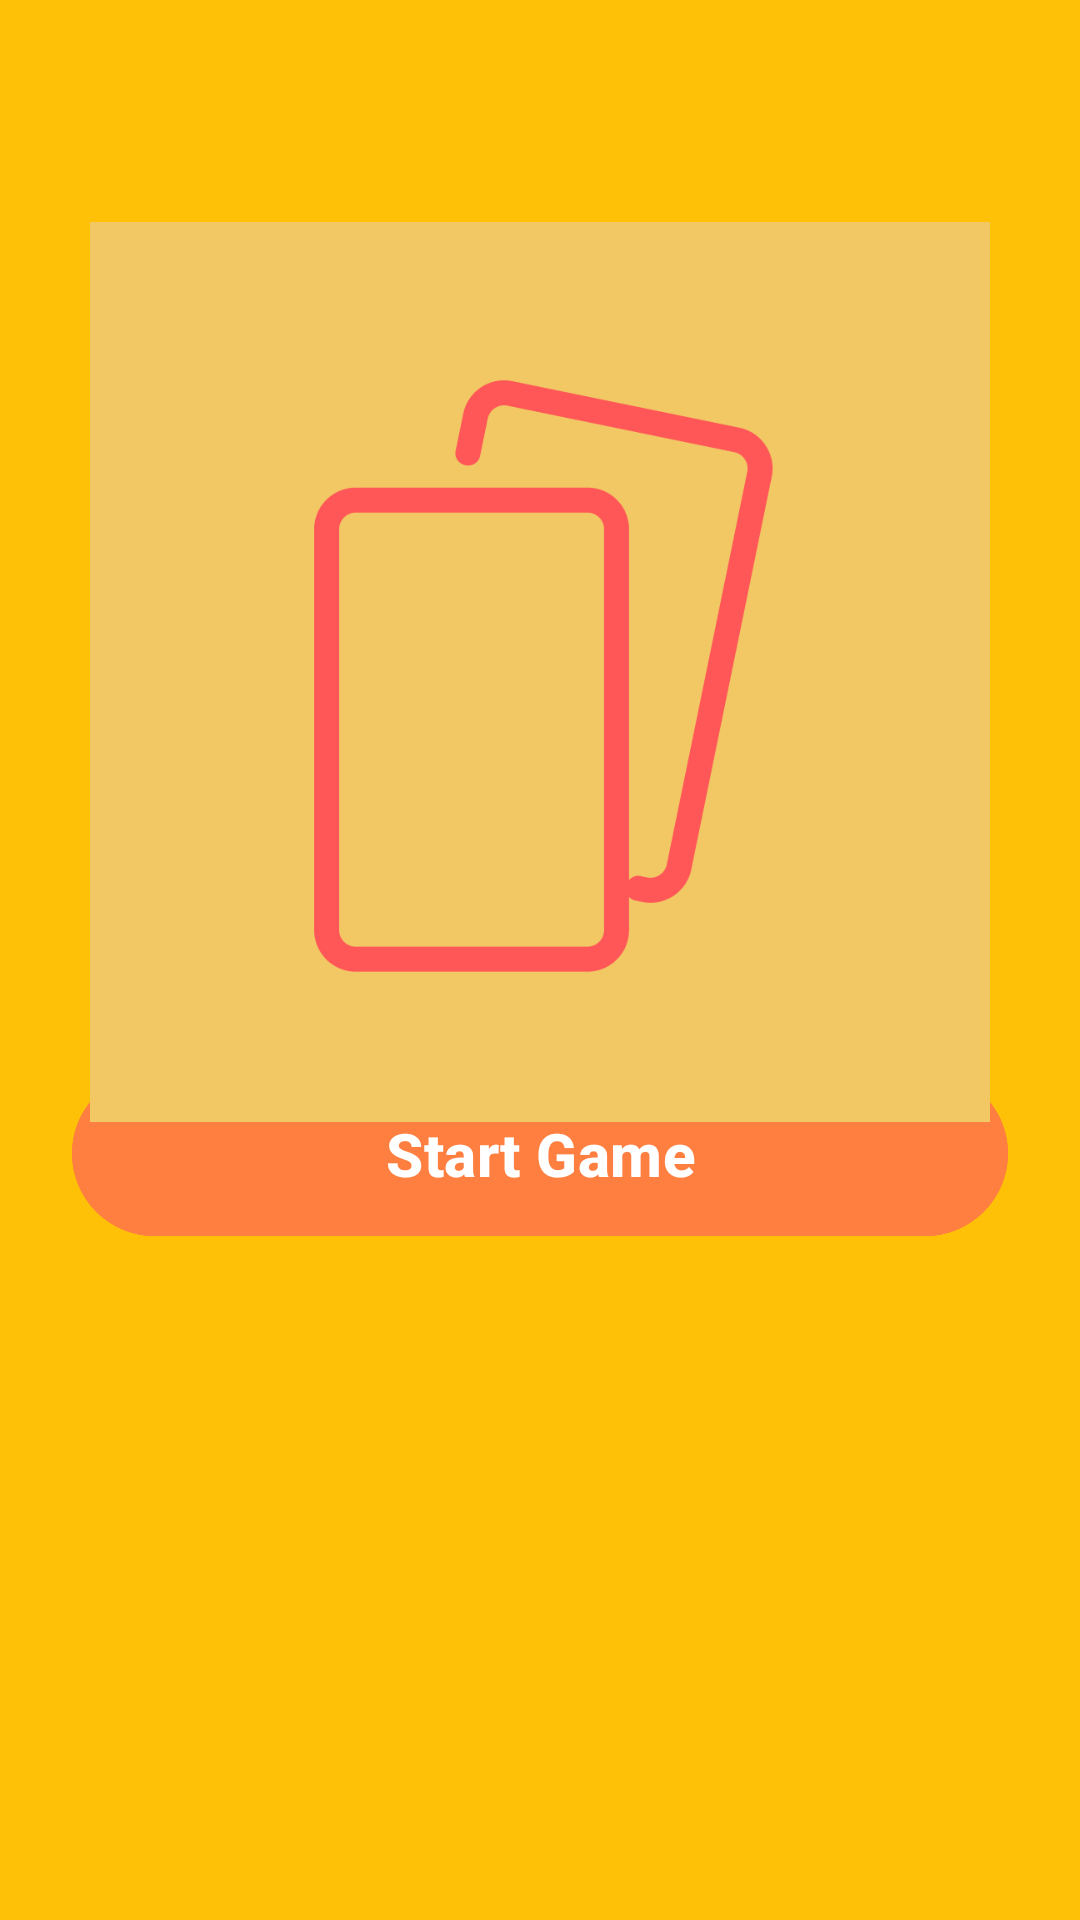

The Android layout XML behind this screen, and the referenced resources:
<!-- AndroidManifest.xml: application theme Theme.TheGameChatgpt -->
<!-- res/layout/activity_home.xml -->
<?xml version="1.0" encoding="utf-8"?>
<RelativeLayout xmlns:android="http://schemas.android.com/apk/res/android"
    xmlns:app="http://schemas.android.com/apk/res-auto"
    xmlns:tools="http://schemas.android.com/tools"
    android:id="@+id/main"
    android:layout_width="match_parent"
    android:layout_height="match_parent"
    tools:context=".HomeActivity"
    android:padding="24dp"
    android:background="#FFC107">

    <com.google.android.material.button.MaterialButton
        android:id="@+id/start_button"
        android:layout_width="match_parent"
        android:layout_height="wrap_content"
        android:text="Start Game"
        android:textSize="20sp"
        android:textStyle="bold"
        android:paddingVertical="14dp"
        android:backgroundTint="#FF7F41"
        android:layout_marginBottom="200dp"
        android:layout_alignParentBottom="true"/>

    <ImageView
        android:layout_width="300dp"
        android:layout_height="300dp"
        android:src="@drawable/card_game_icon"
        android:layout_centerHorizontal="true"
        android:layout_marginTop="50dp"/>
</RelativeLayout>
<!-- resources referenced by this layout -->
<resources>
  <!-- drawable card_game_icon: png bitmap (drawable, 17147 bytes) -->
  <style name="Theme.TheGameChatgpt" parent="Base.Theme.TheGameChatgpt" />
  <style name="Base.Theme.TheGameChatgpt" parent="Theme.Material3.DayNight.NoActionBar">
          
          
      </style>
</resources>
